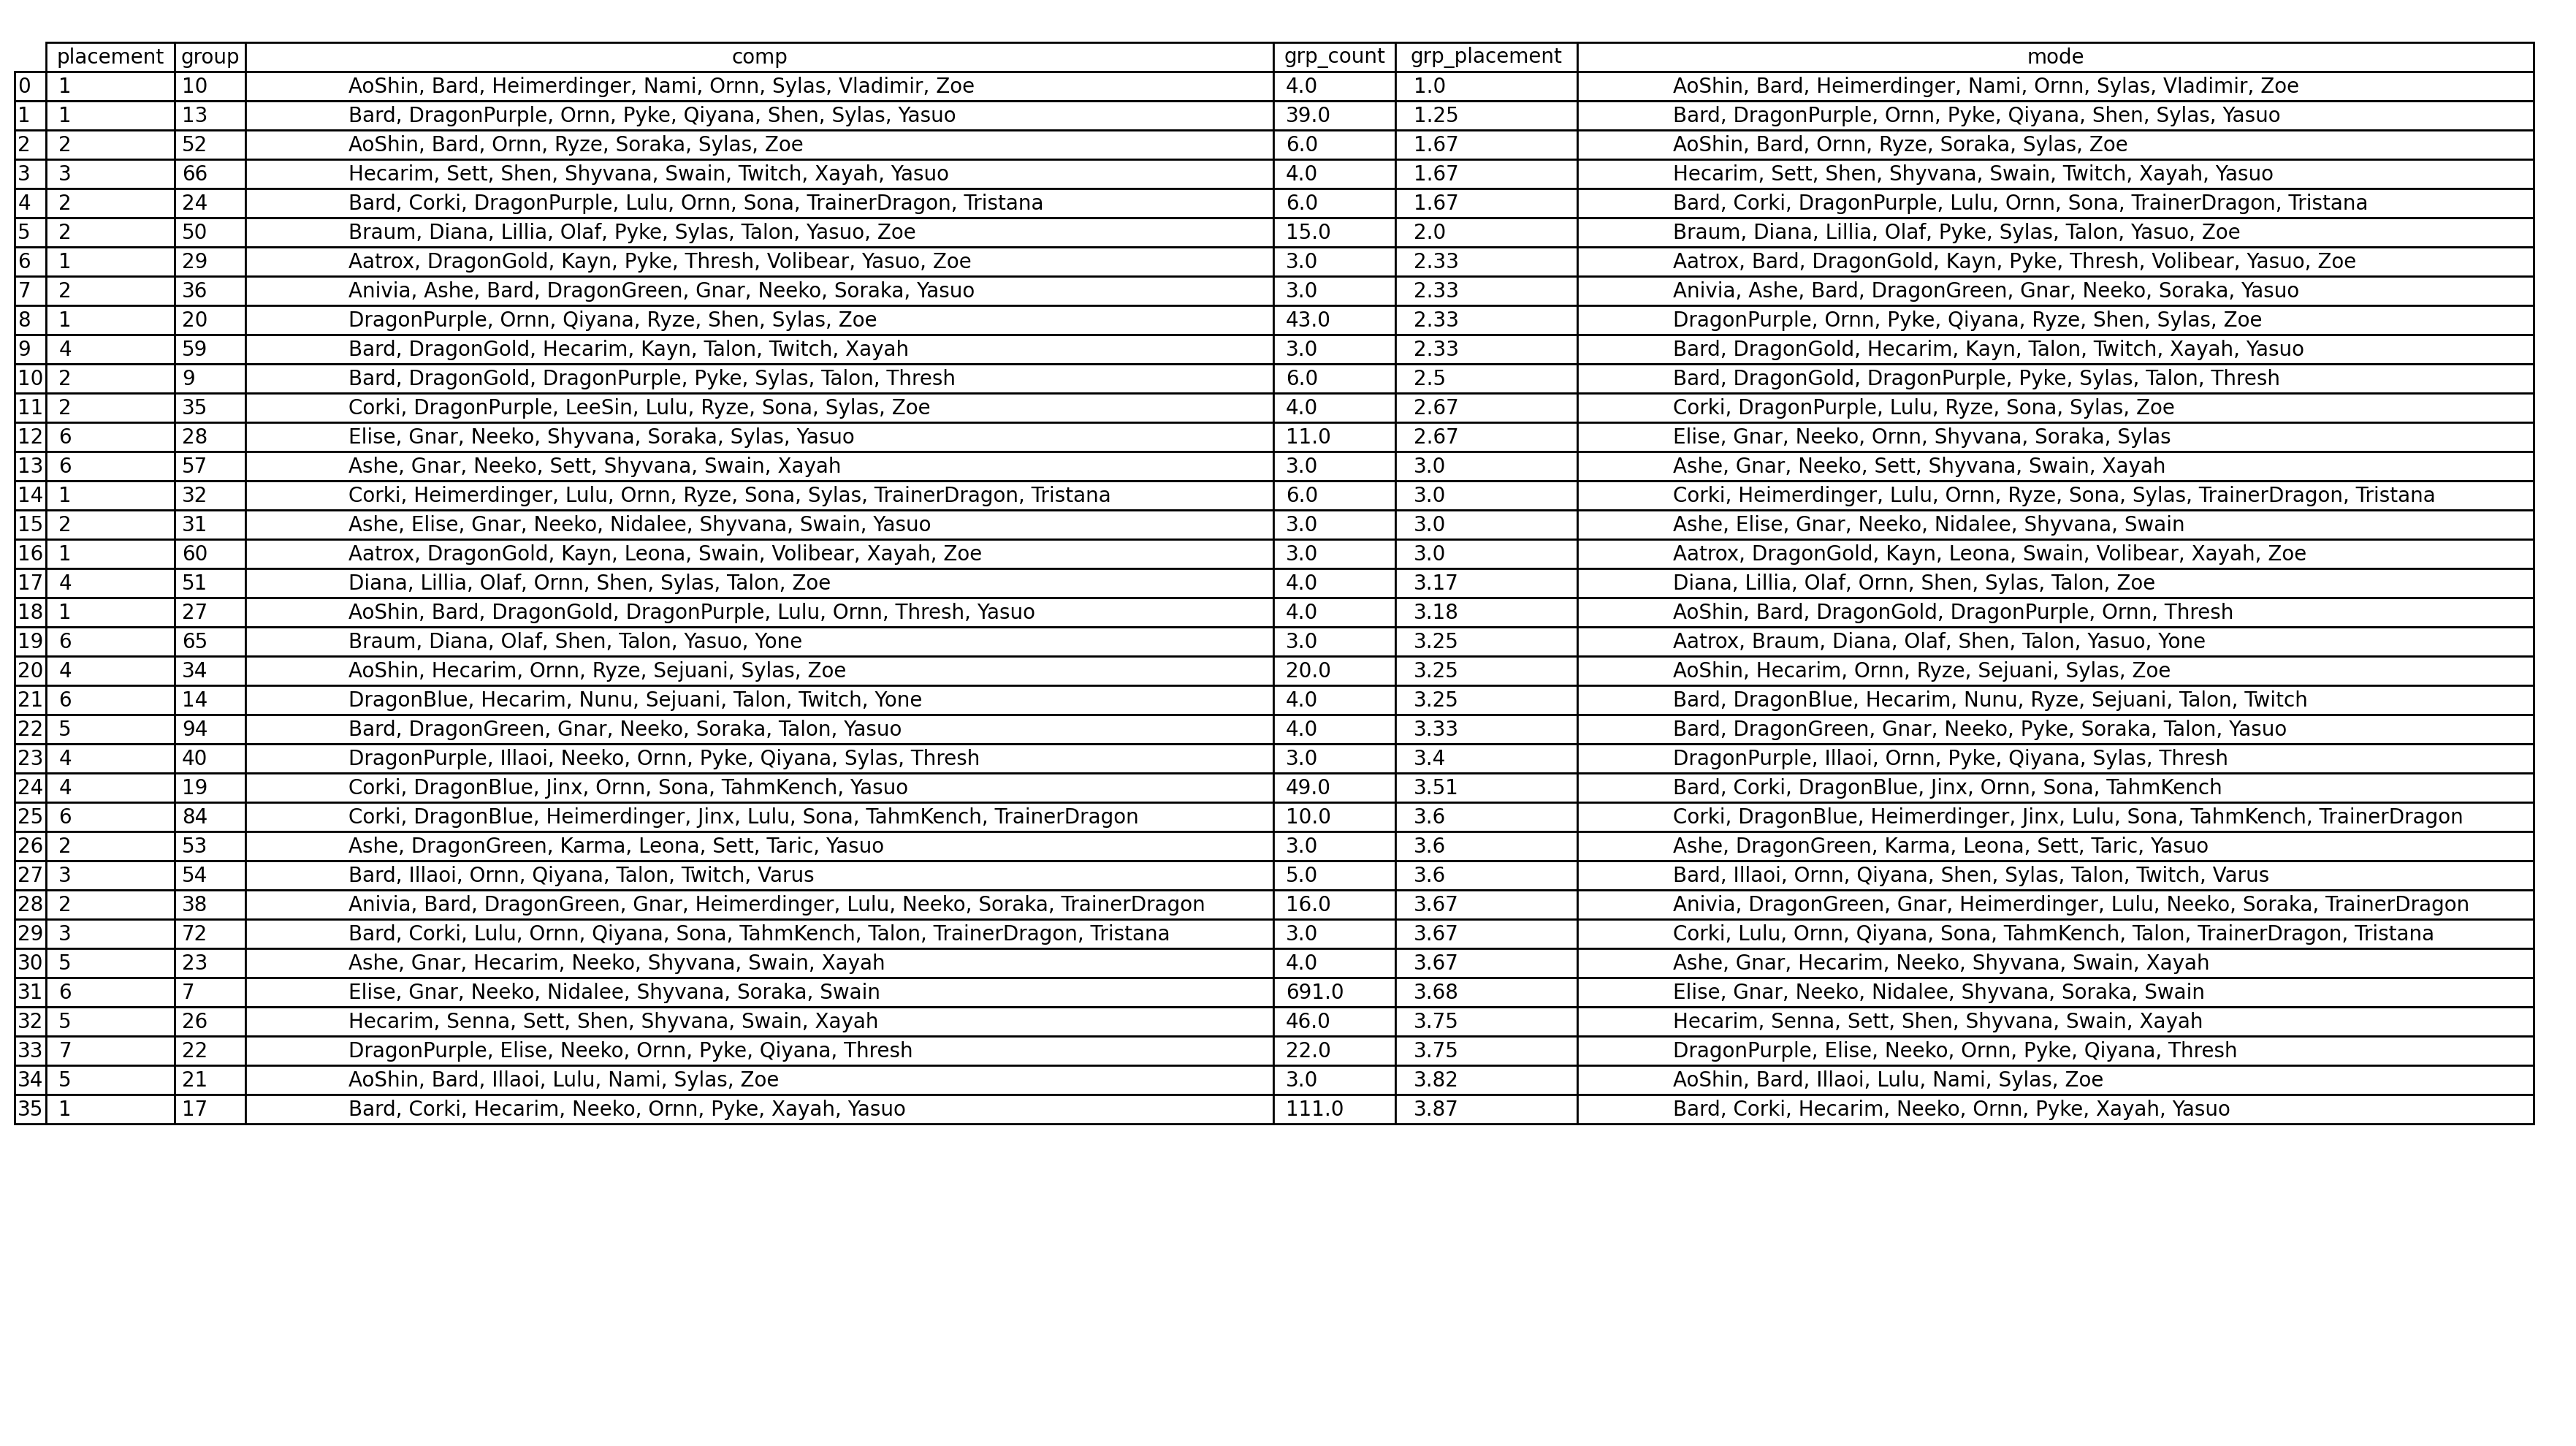

Source data for this figure (header and first rows):
placement, group, comp, grp_count, grp_placement, mode
1, -1, AoShin, Ashe, Bard, LeeSin, Neeko, Sorak…, , 4.87, AoShin, Heimerdinger, Lulu, Nami, Ornn, …
5, -1, AurelionSol, Bard, Nami, Ornn, Ryze, Sor…, , 4.87, AoShin, Heimerdinger, Lulu, Nami, Ornn, …
5, -1, AoShin, Bard, Hecarim, Nunu, Ornn, Sejua…, , 4.87, AoShin, Heimerdinger, Lulu, Nami, Ornn, …
5, -1, Bard, DragonPurple, Heimerdinger, Lulu, …, , 4.87, AoShin, Heimerdinger, Lulu, Nami, Ornn, …
5, -1, Bard, DragonBlue, Leona, Nunu, Ornn, Sor…, , 4.87, AoShin, Heimerdinger, Lulu, Nami, Ornn, …
5, -1, Ashe, DragonGreen, Hecarim, Neeko, Sorak…, , 4.87, AoShin, Heimerdinger, Lulu, Nami, Ornn, …
5, -1, Elise, Gnar, Neeko, Shen, Shyvana, Swain…, , 4.87, AoShin, Heimerdinger, Lulu, Nami, Ornn, …
5, -1, Anivia, Bard, DragonGreen, Gnar, Lulu, N…, , 4.87, AoShin, Heimerdinger, Lulu, Nami, Ornn, …
5, -1, DragonPurple, Heimerdinger, Ornn, Sylas,…, , 4.87, AoShin, Heimerdinger, Lulu, Nami, Ornn, …
5, -1, DragonBlue, DragonGold, Leona, Nunu, Sej…, , 4.87, AoShin, Heimerdinger, Lulu, Nami, Ornn, …
5, -1, DragonGold, Hecarim, Ornn, Pyke, Talon, …, , 4.87, AoShin, Heimerdinger, Lulu, Nami, Ornn, …
5, -1, DragonPurple, Heimerdinger, Lulu, Nami, …, , 4.87, AoShin, Heimerdinger, Lulu, Nami, Ornn, …
5, -1, Anivia, Ashe, Karma, LeeSin, Senna, Sett…, , 4.87, AoShin, Heimerdinger, Lulu, Nami, Ornn, …
5, -1, Anivia, Bard, Corki, DragonGreen, Neeko,…, , 4.87, AoShin, Heimerdinger, Lulu, Nami, Ornn, …
5, -1, AoShin, Bard, Illaoi, Neeko, Ornn, Sylas…, , 4.87, AoShin, Heimerdinger, Lulu, Nami, Ornn, …
5, -1, Bard, Ezreal, Illaoi, Nami, Shen, Skarne…, , 4.87, AoShin, Heimerdinger, Lulu, Nami, Ornn, …
5, -1, Corki, DragonPurple, Heimerdinger, Jinx,…, , 4.87, AoShin, Heimerdinger, Lulu, Nami, Ornn, …
5, -1, Corki, Heimerdinger, Ornn, Shen, Sona, T…, , 4.87, AoShin, Heimerdinger, Lulu, Nami, Ornn, …
5, -1, Braum, Diana, Hecarim, Lillia, Olaf, Tal…, , 4.87, AoShin, Heimerdinger, Lulu, Nami, Ornn, …
5, -1, Illaoi, Olaf, Shen, Shyvana, Skarner, Tw…, , 4.87, AoShin, Heimerdinger, Lulu, Nami, Ornn, …
5, -1, Bard, Corki, Illaoi, Lulu, Ornn, Sona, T…, , 4.87, AoShin, Heimerdinger, Lulu, Nami, Ornn, …
5, -1, AoShin, Bard, Lulu, Ornn, Sona, Sylas, Y…, , 4.87, AoShin, Heimerdinger, Lulu, Nami, Ornn, …
5, -1, DragonPurple, Elise, Gnar, Karma, Neeko,…, , 4.87, AoShin, Heimerdinger, Lulu, Nami, Ornn, …
5, -1, Bard, DragonPurple, Elise, Nidalee, Sora…, , 4.87, AoShin, Heimerdinger, Lulu, Nami, Ornn, …
5, -1, Anivia, Elise, Gnar, Neeko, Nidalee, Orn…, , 4.87, AoShin, Heimerdinger, Lulu, Nami, Ornn, …
5, -1, Elise, Gnar, Neeko, Shyvana, Swain, Tari…, , 4.87, AoShin, Heimerdinger, Lulu, Nami, Ornn, …
5, -1, Ashe, Elise, Gnar, LeeSin, Neeko, Sett, …, , 4.87, AoShin, Heimerdinger, Lulu, Nami, Ornn, …
5, -1, DragonPurple, Heimerdinger, Lulu, Nami, …, , 4.87, AoShin, Heimerdinger, Lulu, Nami, Ornn, …
5, -1, Hecarim, Neeko, Nidalee, Shyvana, Swain, , 4.87, AoShin, Heimerdinger, Lulu, Nami, Ornn, …
5, -1, Braum, Diana, Lillia, Nunu, Olaf, Shen, …, , 4.87, AoShin, Heimerdinger, Lulu, Nami, Ornn, …
5, -1, Anivia, DragonGreen, DragonPurple, Elise…, , 4.87, AoShin, Heimerdinger, Lulu, Nami, Ornn, …
5, -1, Bard, DragonGold, Leona, Lulu, Nunu, Tra…, , 4.87, AoShin, Heimerdinger, Lulu, Nami, Ornn, …
5, -1, Bard, DragonPurple, Lillia, Pyke, Shen, …, , 4.87, AoShin, Heimerdinger, Lulu, Nami, Ornn, …
5, -1, AoShin, Illaoi, Nami, Ryze, Sylas, Vladi…, , 4.87, AoShin, Heimerdinger, Lulu, Nami, Ornn, …
5, -1, Anivia, DragonPurple, Neeko, Pyke, Sorak…, , 4.87, AoShin, Heimerdinger, Lulu, Nami, Ornn, …
5, -1, AoShin, Heimerdinger, Nami, Ornn, Sylas,…, , 4.87, AoShin, Heimerdinger, Lulu, Nami, Ornn, …
5, -1, Corki, DragonPurple, Heimerdinger, Jinx,…, , 4.87, AoShin, Heimerdinger, Lulu, Nami, Ornn, …
5, -1, DragonPurple, Lulu, Ornn, Shen, Soraka, …, , 4.87, AoShin, Heimerdinger, Lulu, Nami, Ornn, …
5, -1, Anivia, AoShin, Gnar, Lulu, Neeko, Ornn,…, , 4.87, AoShin, Heimerdinger, Lulu, Nami, Ornn, …
5, -1, Corki, DragonPurple, Jinx, Lulu, Shen, S…, , 4.87, AoShin, Heimerdinger, Lulu, Nami, Ornn, …
5, -1, AoShin, Hecarim, LeeSin, Nami, Nunu, Orn…, , 4.87, AoShin, Heimerdinger, Lulu, Nami, Ornn, …
5, -1, Corki, DragonGold, Kayn, Ornn, Pyke, Qiy…, , 4.87, AoShin, Heimerdinger, Lulu, Nami, Ornn, …
5, -1, DragonPurple, Olaf, Ornn, Pyke, Shen, Sy…, , 4.87, AoShin, Heimerdinger, Lulu, Nami, Ornn, …
5, -1, AoShin, Gnar, Neeko, Ornn, Soraka, Sylas…, , 4.87, AoShin, Heimerdinger, Lulu, Nami, Ornn, …
5, -1, DragonBlue, DragonGold, Leona, Nunu, Yas…, , 4.87, AoShin, Heimerdinger, Lulu, Nami, Ornn, …
5, -1, AoShin, Bard, Ornn, Sejuani, Shen, Talon…, , 4.87, AoShin, Heimerdinger, Lulu, Nami, Ornn, …
5, -1, DragonPurple, Pyke, Ryze, Sylas, Talon, …, , 4.87, AoShin, Heimerdinger, Lulu, Nami, Ornn, …
5, -1, Bard, Braum, Corki, Heimerdinger, Lulu, …, , 4.87, AoShin, Heimerdinger, Lulu, Nami, Ornn, …
5, -1, DragonPurple, Elise, Heimerdinger, Lulu,…, , 4.87, AoShin, Heimerdinger, Lulu, Nami, Ornn, …
5, -1, Bard, DragonPurple, Ornn, Pyke, Shen, Sy…, , 4.87, AoShin, Heimerdinger, Lulu, Nami, Ornn, …
5, -1, Ashe, Illaoi, Nami, Skarner, Varus, , 4.87, AoShin, Heimerdinger, Lulu, Nami, Ornn, …
5, -1, Braum, DragonPurple, Leona, Pyke, Sylas,…, , 4.87, AoShin, Heimerdinger, Lulu, Nami, Ornn, …
5, -1, DragonGold, Heimerdinger, Lulu, Nami, Ry…, , 4.87, AoShin, Heimerdinger, Lulu, Nami, Ornn, …
5, -1, DragonGold, Kayn, Leona, Neeko, Sett, Sw…, , 4.87, AoShin, Heimerdinger, Lulu, Nami, Ornn, …
5, -1, Hecarim, Pyke, Senna, Shyvana, Swain, Ta…, , 4.87, AoShin, Heimerdinger, Lulu, Nami, Ornn, …
5, -1, Aatrox, AoShin, DragonGold, Heimerdinger…, , 4.87, AoShin, Heimerdinger, Lulu, Nami, Ornn, …
5, -1, Anivia, Diana, Illaoi, Nunu, Swain, Thre…, , 4.87, AoShin, Heimerdinger, Lulu, Nami, Ornn, …
5, -1, AoShin, Bard, DragonGold, DragonGreen, L…, , 4.87, AoShin, Heimerdinger, Lulu, Nami, Ornn, …
5, -1, Illaoi, Lulu, Nami, Ryze, Sona, Sylas, T…, , 4.87, AoShin, Heimerdinger, Lulu, Nami, Ornn, …
5, -1, Ashe, DragonGreen, Gnar, LeeSin, Neeko, …, , 4.87, AoShin, Heimerdinger, Lulu, Nami, Ornn, …
... 9,884 more rows
